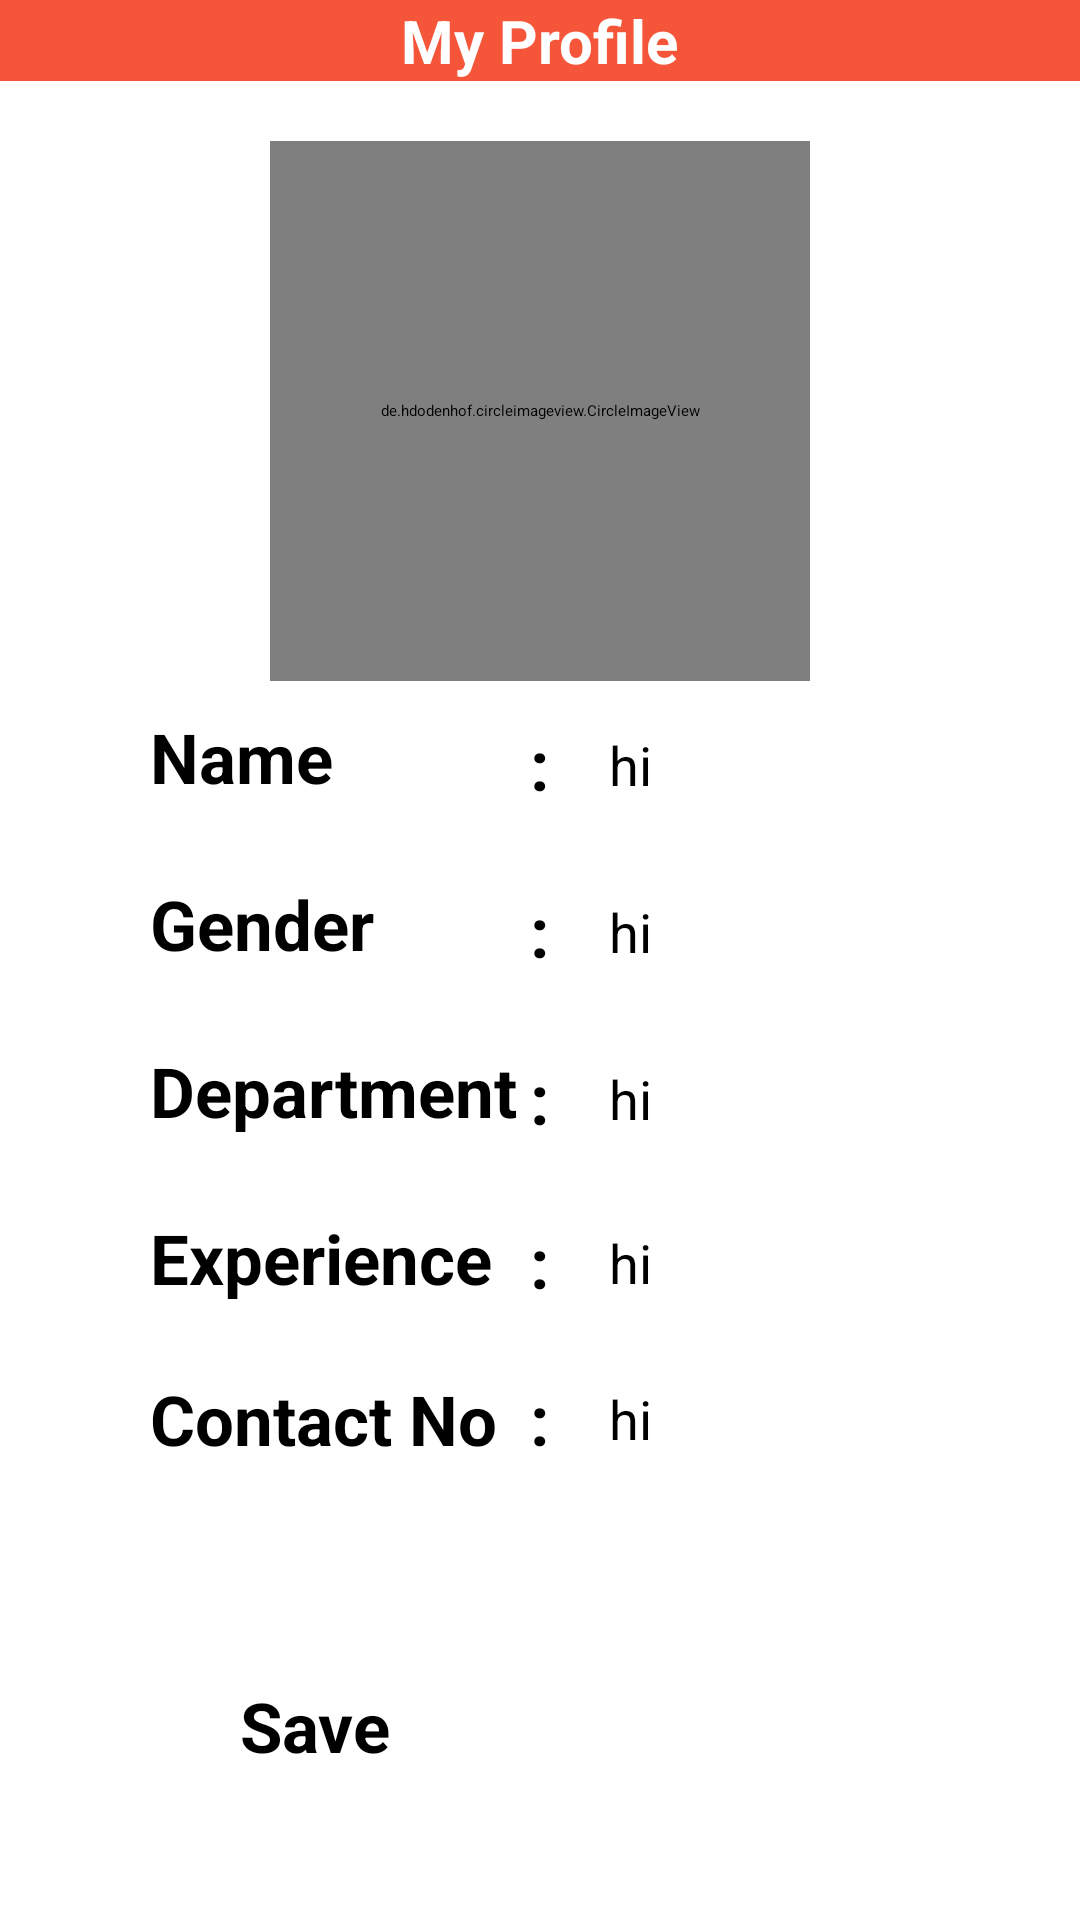

Android layout source for this screen:
<!-- AndroidManifest.xml: application theme Theme.Androidd -->
<!-- res/layout/activity_doc_profile_update.xml -->
<?xml version="1.0" encoding="utf-8"?>
<LinearLayout xmlns:android="http://schemas.android.com/apk/res/android"
    xmlns:app="http://schemas.android.com/apk/res-auto"
    xmlns:tools="http://schemas.android.com/tools"
    android:layout_width="match_parent"
    android:layout_height="match_parent"
    android:orientation="vertical"
    tools:context=".doc_profileUpdate">
    <androidx.appcompat.widget.Toolbar
        android:id="@+id/toolbar"
        android:layout_width="match_parent"
        android:layout_height="wrap_content"
        android:background="#F5563A">

        <LinearLayout
            android:layout_width="match_parent"
            android:layout_height="match_parent"
            android:gravity="center"
            android:orientation="horizontal">

            <TextView
                android:layout_width="wrap_content"
                android:layout_height="wrap_content"
                android:layout_gravity="center"
                android:text="My Profile"
                android:textColor="@color/white"
                android:textSize="20sp"
                android:textStyle="bold" />
        </LinearLayout>
    </androidx.appcompat.widget.Toolbar>
    <LinearLayout
        android:layout_width="match_parent"
        android:layout_height="0sp"
        android:layout_weight="1"
        android:orientation="vertical">
        <de.hdodenhof.circleimageview.CircleImageView
            android:id="@+id/editProfile"
            android:layout_width="180sp"
            android:layout_height="180sp"
            android:layout_gravity="center"
            android:layout_marginTop="20sp"
            android:scaleType="centerCrop" />


        <RelativeLayout
            android:layout_width="match_parent"
            android:layout_height="wrap_content"
            android:orientation="horizontal">

            <TextView
                android:layout_width="wrap_content"
                android:layout_height="wrap_content"
                android:layout_marginLeft="50sp"
                android:layout_marginTop="10sp"
                android:text="Name"
                android:textSize="23sp"
                android:textStyle="bold" />

            <TextView
                android:layout_width="wrap_content"
                android:id="@+id/col1"
                android:layout_height="wrap_content"
                android:layout_marginTop="25sp"
                android:gravity="center_vertical"
                android:text=":"
                android:layout_centerInParent="true"
                android:textSize="23sp"
                android:textStyle="bold" />

            <EditText
                android:id="@+id/nameEdit"
                android:layout_width="wrap_content"
                android:layout_height="wrap_content"
                android:layout_toEndOf="@id/col1"
                android:layout_centerVertical="true"
                android:layout_alignParentEnd="true"
                android:layout_marginLeft="20sp"
                android:layout_marginRight="20sp"
                android:text="hi"
                android:textSize="18sp" />
        </RelativeLayout>
        <RelativeLayout
            android:layout_width="match_parent"
            android:layout_height="wrap_content"
            android:orientation="horizontal">

            <TextView
                android:layout_width="wrap_content"
                android:layout_height="wrap_content"
                android:layout_marginLeft="50sp"
                android:layout_marginTop="10sp"
                android:text="Gender"
                android:textSize="23sp"
                android:textStyle="bold" />

            <TextView
                android:layout_width="wrap_content"
                android:id="@+id/col2"
                android:layout_height="wrap_content"
                android:layout_marginTop="25sp"
                android:gravity="center_vertical"
                android:text=":"
                android:layout_centerInParent="true"
                android:textSize="23sp"
                android:textStyle="bold" />

            <EditText
                android:id="@+id/GenderEdit"
                android:layout_width="wrap_content"
                android:layout_height="wrap_content"
                android:layout_toEndOf="@id/col2"
                android:layout_centerVertical="true"
                android:layout_alignParentEnd="true"
                android:layout_marginLeft="20sp"
                android:layout_marginRight="20sp"
                android:text="hi"
                android:textSize="18sp" />
        </RelativeLayout>
        <RelativeLayout
            android:layout_width="match_parent"
            android:layout_height="wrap_content"
            android:orientation="horizontal">

            <TextView
                android:layout_width="wrap_content"
                android:layout_height="wrap_content"
                android:layout_marginLeft="50sp"
                android:layout_marginTop="10sp"
                android:text="Department"
                android:textSize="23sp"
                android:textStyle="bold" />

            <TextView
                android:id="@+id/col3"
                android:layout_width="wrap_content"
                android:layout_height="wrap_content"
                android:layout_centerInParent="true"
                android:layout_marginTop="25sp"
                android:gravity="center_vertical"
                android:text=":"
                android:textSize="23sp"
                android:textStyle="bold" />

            <EditText
                android:id="@+id/departmentEdit"
                android:layout_width="wrap_content"
                android:layout_height="wrap_content"
                android:layout_toEndOf="@id/col3"
                android:layout_centerVertical="true"
                android:layout_alignParentEnd="true"
                android:layout_marginLeft="20sp"
                android:layout_marginRight="20sp"
                android:text="hi"
                android:textSize="18sp" />
        </RelativeLayout>
        <RelativeLayout
            android:layout_width="match_parent"
            android:layout_height="wrap_content"
            android:orientation="horizontal">

            <TextView
                android:layout_width="wrap_content"
                android:layout_height="wrap_content"
                android:layout_marginLeft="50sp"
                android:layout_marginTop="10sp"
                android:text="Experience"
                android:textSize="23sp"
                android:textStyle="bold" />

            <TextView
                android:layout_width="wrap_content"
                android:layout_height="wrap_content"
                android:layout_marginTop="23sp"
                android:id="@+id/col4"
                android:gravity="center_vertical"
                android:text=":"
                android:layout_centerInParent="true"
                android:textSize="23sp"
                android:textStyle="bold" />

            <EditText
                android:id="@+id/expEdit"
                android:layout_width="wrap_content"
                android:layout_height="wrap_content"
                android:layout_toEndOf="@id/col4"
                android:layout_centerVertical="true"
                android:layout_alignParentEnd="true"
                android:layout_marginLeft="20sp"
                android:layout_marginRight="20sp"
                android:text="hi"
                android:textSize="18sp" />
        </RelativeLayout>
        <RelativeLayout
            android:layout_width="match_parent"
            android:layout_height="wrap_content"
            android:orientation="horizontal">

            <TextView
                android:layout_width="wrap_content"
                android:layout_height="wrap_content"
                android:layout_marginLeft="50sp"
                android:layout_marginTop="10sp"
                android:text="Contact No"
                android:textSize="23sp"
                android:textStyle="bold" />

            <TextView
                android:layout_width="wrap_content"
                android:layout_height="wrap_content"
                android:layout_marginTop="20sp"
                android:gravity="center_vertical"
                android:text=":"
                android:id="@+id/col5"
                android:layout_centerInParent="true"
                android:textSize="23sp"
                android:textStyle="bold" />

            <EditText
                android:id="@+id/contactEdit"
                android:layout_width="wrap_content"
                android:layout_height="wrap_content"
                android:layout_toEndOf="@id/col5"
                android:layout_centerVertical="true"
                android:layout_alignParentEnd="true"
                android:layout_marginLeft="20sp"
                android:layout_marginRight="20sp"
                android:text="hi"
                android:textSize="18sp" />
        </RelativeLayout>
    </LinearLayout>
    <Button
        android:id="@+id/saveEdit"
        android:layout_width="200sp"
        android:layout_height="50sp"
        android:layout_gravity="center"
        android:text="Save"
        android:backgroundTint="#ff512f"
        android:textSize="23sp"
        app:cornerRadius="10sp"
        android:textStyle="bold"
        android:layout_marginBottom="30sp"/>


</LinearLayout>
<!-- resources referenced by this layout -->
<resources>
  <color name="white">#FFFFFFFF</color>
  <style name="Theme.Androidd" parent="Base.Theme.Androidd">
          
          <item name="android:navigationBarColor">@android:color/transparent</item>
          <item name="android:statusBarColor">@android:color/transparent</item>
          <item name="android:windowLightStatusBar">?attr/isLightTheme</item>
      </style>
</resources>
